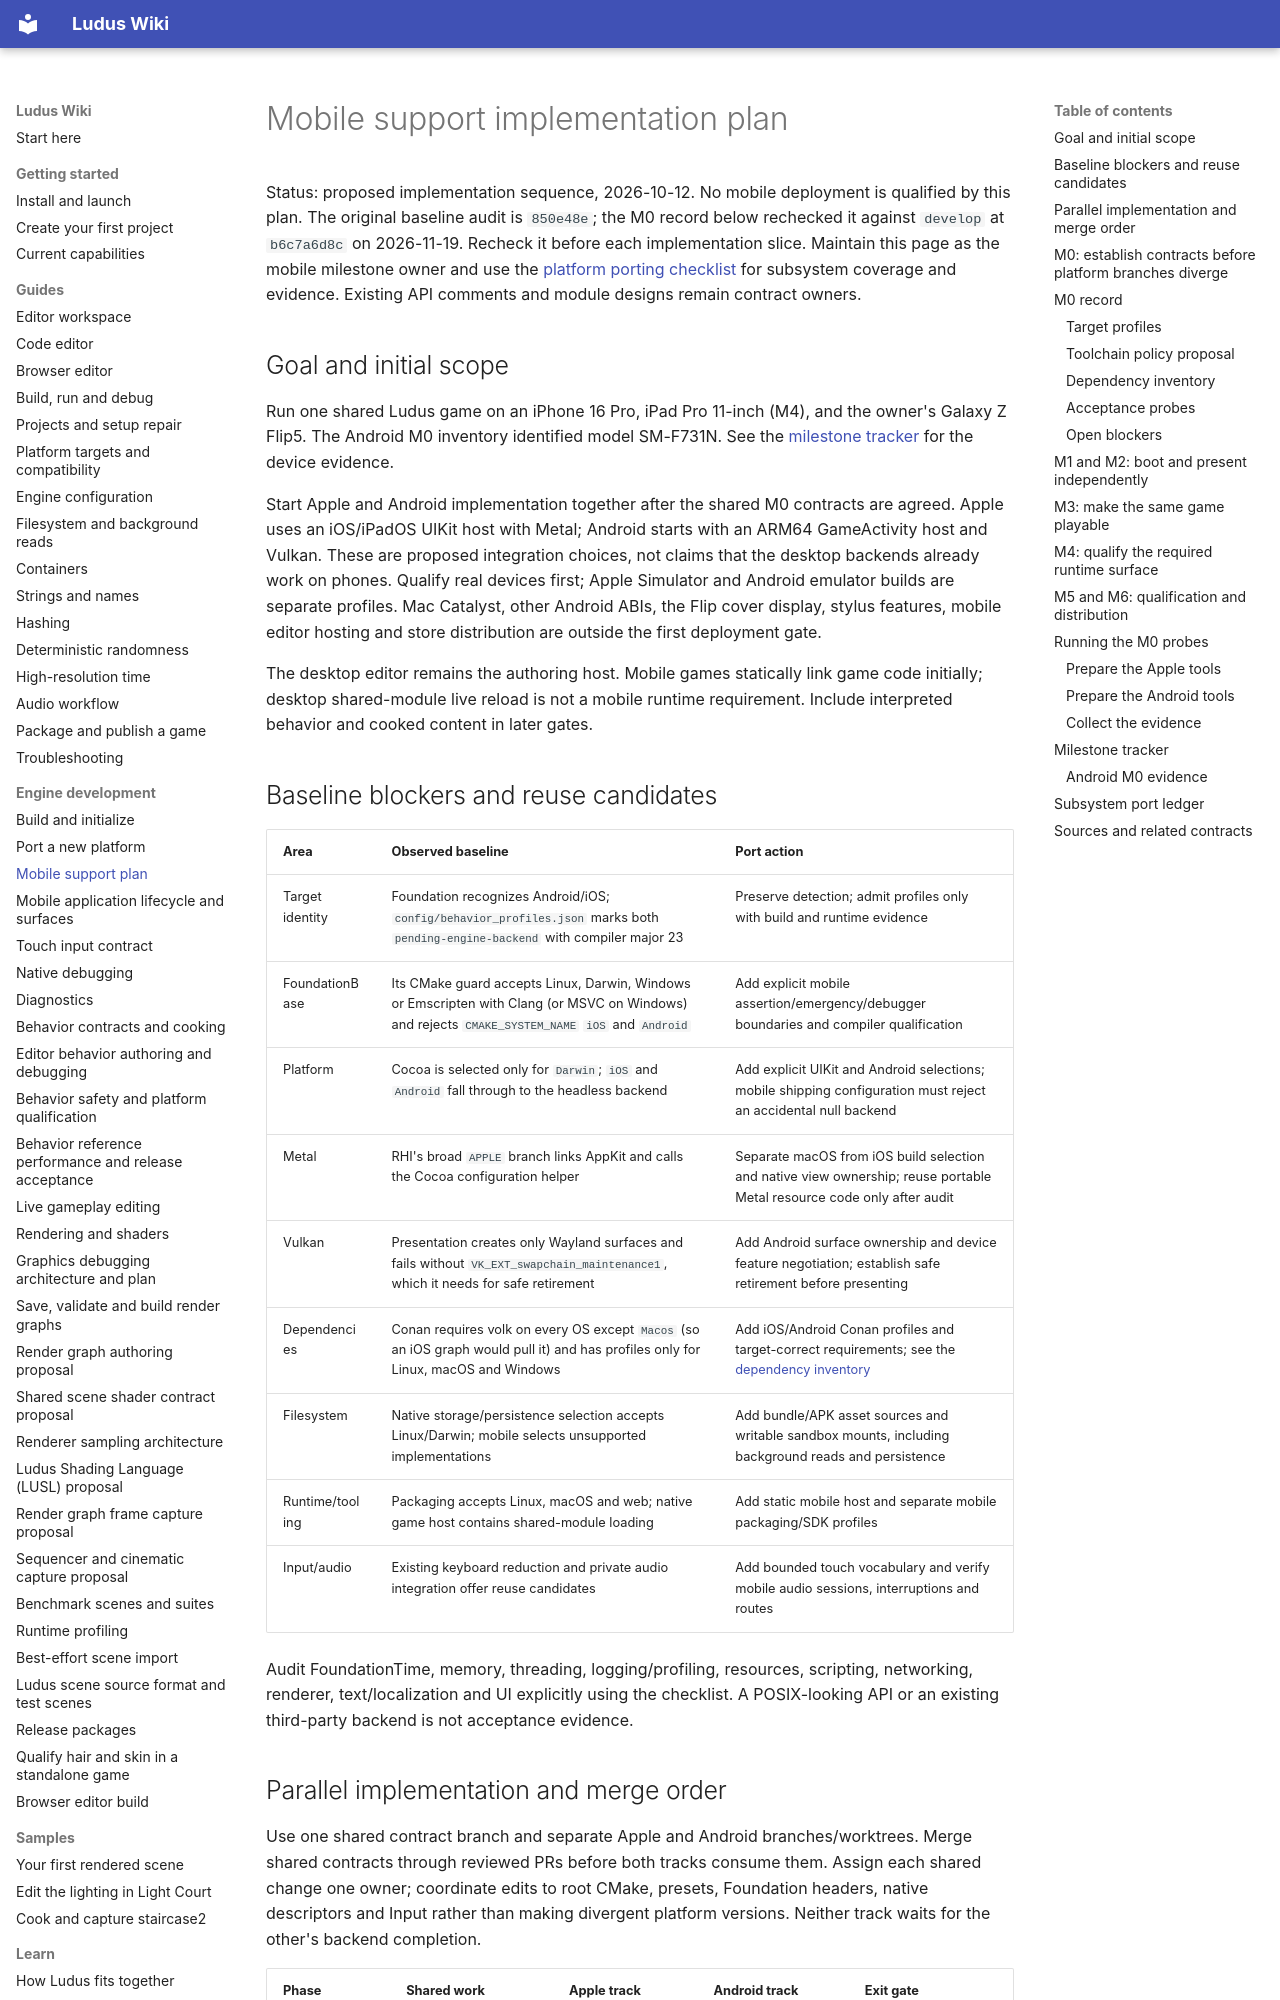

repository: The-Ludus-Project/Ludus · page: development/mobile-support-plan/index.html · generator: mkdocs

# Mobile support implementation plan

Status: proposed implementation sequence, 2026-10-12. No mobile deployment is
qualified by this plan. The original baseline audit is `850e48e`; the M0 record
below rechecked it against `develop` at `b6c7a6d8c` on 2026-11-19. Recheck it
before each implementation slice. Maintain this page as the mobile milestone owner and use
the [platform porting checklist](platform-porting.md) for subsystem coverage and
evidence. Existing API comments and module designs remain contract owners.

## Goal and initial scope

Run one shared Ludus game on an iPhone 16 Pro, iPad Pro 11-inch (M4), and the
owner's Galaxy Z Flip5. The Android M0 inventory identified model SM-F731N.
See the [milestone tracker](#milestone-tracker) for the device evidence.

Start Apple and Android implementation together after the shared M0 contracts
are agreed. Apple uses an iOS/iPadOS UIKit host with Metal; Android starts with
an ARM64 GameActivity host and Vulkan. These are proposed integration choices,
not claims that the desktop backends already work on phones. Qualify real
devices first; Apple Simulator and Android emulator builds are separate profiles.
Mac Catalyst, other Android ABIs, the Flip cover display, stylus features, mobile
editor hosting and store distribution are outside the first deployment gate.

The desktop editor remains the authoring host. Mobile games statically link
game code initially; desktop shared-module live reload is not a mobile runtime
requirement. Include interpreted behavior and cooked content in later gates.

## Baseline blockers and reuse candidates

| Area | Observed baseline | Port action |
| --- | --- | --- |
| Target identity | Foundation recognizes Android/iOS; `config/behavior_profiles.json` marks both `pending-engine-backend` with compiler major 23 | Preserve detection; admit profiles only with build and runtime evidence |
| FoundationBase | Its CMake guard accepts Linux, Darwin, Windows or Emscripten with Clang (or MSVC on Windows) and rejects `CMAKE_SYSTEM_NAME` `iOS` and `Android` | Add explicit mobile assertion/emergency/debugger boundaries and compiler qualification |
| Platform | Cocoa is selected only for `Darwin`; `iOS` and `Android` fall through to the headless backend | Add explicit UIKit and Android selections; mobile shipping configuration must reject an accidental null backend |
| Metal | RHI's broad `APPLE` branch links AppKit and calls the Cocoa configuration helper | Separate macOS from iOS build selection and native view ownership; reuse portable Metal resource code only after audit |
| Vulkan | Presentation creates only Wayland surfaces and fails without `VK_EXT_swapchain_maintenance1`, which it needs for safe retirement | Add Android surface ownership and device feature negotiation; establish safe retirement before presenting |
| Dependencies | Conan requires volk on every OS except `Macos` (so an iOS graph would pull it) and has profiles only for Linux, macOS and Windows | Add iOS/Android Conan profiles and target-correct requirements; see the [dependency inventory](#dependency-inventory) |
| Filesystem | Native storage/persistence selection accepts Linux/Darwin; mobile selects unsupported implementations | Add bundle/APK asset sources and writable sandbox mounts, including background reads and persistence |
| Runtime/tooling | Packaging accepts Linux, macOS and web; native game host contains shared-module loading | Add static mobile host and separate mobile packaging/SDK profiles |
| Input/audio | Existing keyboard reduction and private audio integration offer reuse candidates | Add bounded touch vocabulary and verify mobile audio sessions, interruptions and routes |

Audit FoundationTime, memory, threading, logging/profiling, resources, scripting,
networking, renderer, text/localization and UI explicitly using the checklist.
A POSIX-looking API or an existing third-party backend is not acceptance evidence.
